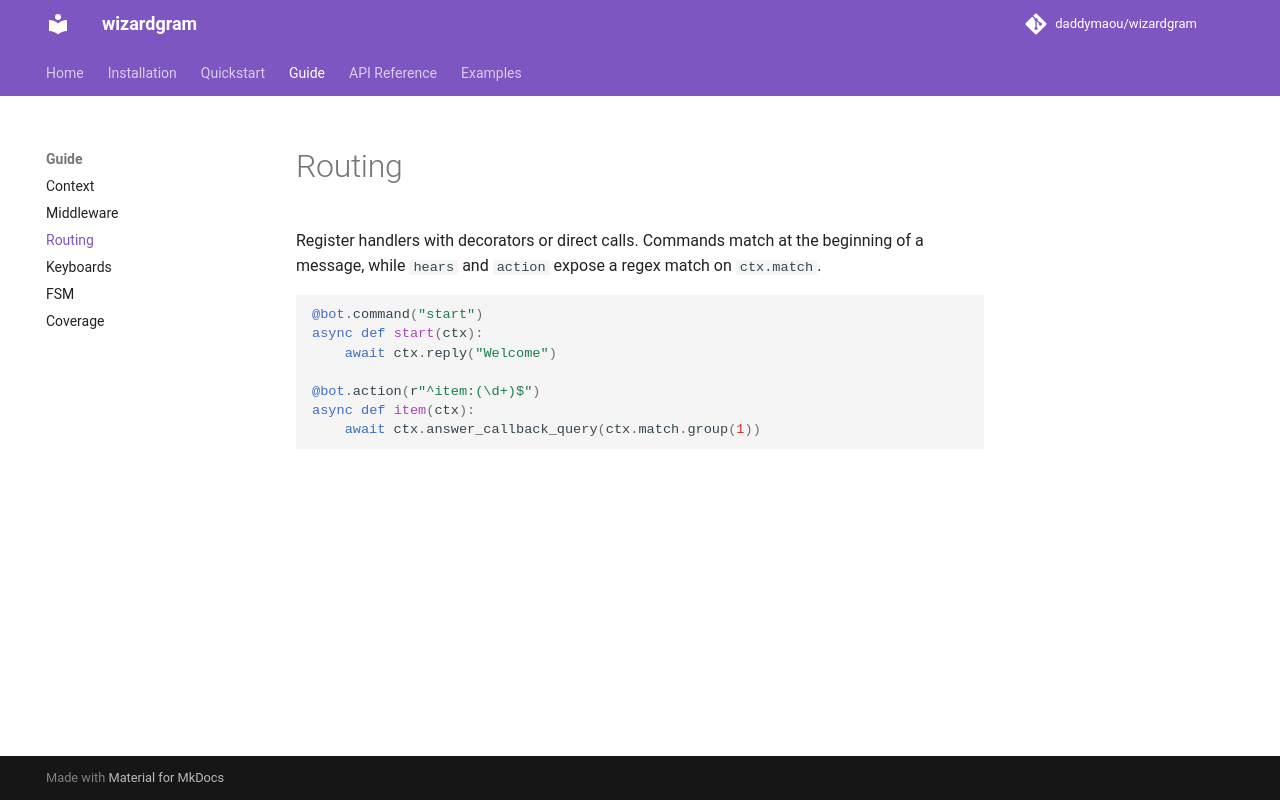

repository: daddymaou/wizardgram · page: guide/routing/index.html · generator: mkdocs

# Routing

Register handlers with decorators or direct calls. Commands match at the
beginning of a message, while `hears` and `action` expose a regex match on
`ctx.match`.

```python
@bot.command("start")
async def start(ctx):
	await ctx.reply("Welcome")

@bot.action(r"^item:(\d+)$")
async def item(ctx):
	await ctx.answer_callback_query(ctx.match.group(1))
```
